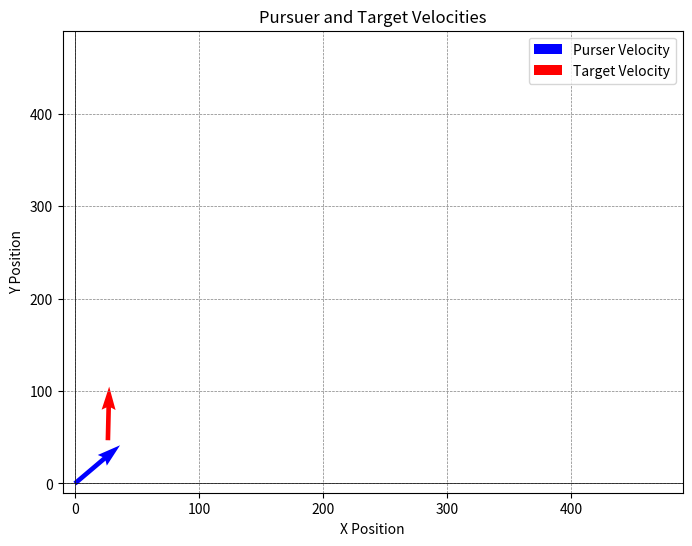

Reproduce this figure in Python.
### Proportional-Pursuit
### Jeffrey Hess

## Program Outline
## ---------------
## Generate random position and starting velocity for both objects
## Run simulation and record data for each step

## Algorithm Outline (Proportional Pursuit methodology)
## ---------------------------------------------------
## Option 1
## a(n) : acceleraton perpendicular to the pursuer instantaenous velocity vector
## N    : navigation contastant (3 < N < 5)
## L    : line of sight rate (time derivative of line of sight angle)
## V    : closing velocity

## Option 2


# Imports
import numpy as np
import matplotlib.pyplot as plt


# Global Variables
VELO_PURSER = 0
VELO_TARGET = 0
HEADING_PURSER = 0
HEADING_TARGET = 0
POS_PURSER = 0
POS_TARGET = 0
LOS_RATE = 0
ACCELERATION = 0

# Functions

def generate_starting_conditions():
    global VELO_PURSER, VELO_TARGET, HEADING_PURSER, HEADING_TARGET, POS_PURSER, POS_TARGET

    VELO_PURSER = np.array([[np.random.uniform(0, 100)], [np.random.uniform(0, 100)]])
    VELO_TARGET = np.array([[np.random.uniform(0, 100)], [np.random.uniform(0, 100)]])
    HEADING_PURSER = np.random.uniform(0, 360)
    HEADING_TARGET = np.random.uniform(0, 360)
    POS_PURSER = np.array([[0], [0]])
    POS_TARGET = np.array([[np.random.uniform(0, 100)], [np.random.uniform(0, 100)]])
    pass

def plot_position():
    global VELO_PURSER, VELO_TARGET, HEADING_PURSER, HEADING_TARGET

    # Define positions based on initial velocities and headings
    velocity_purser = VELO_PURSER.flatten()
    velocity_target = VELO_TARGET.flatten()

    position_purser = POS_PURSER.flatten()
    position_target = POS_TARGET.flatten()

    # Plotting
    plt.figure(figsize=(8, 6))
    plt.quiver(
        position_purser[0], position_purser[1], velocity_purser[0], velocity_purser[1],
        angles='xy', scale_units='xy', scale=1, color='blue', label='Purser Velocity'
    )
    plt.quiver(
        position_target[0], position_target[1], velocity_target[0], velocity_target[1],
        angles='xy', scale_units='xy', scale=1, color='red', label='Target Velocity'
    )

    plt.xlim(-10, 490)
    plt.ylim(-10, 490)
    plt.axhline(0, color='black', linewidth=0.5)
    plt.axvline(0, color='black', linewidth=0.5)
    plt.grid(color='gray', linestyle='--', linewidth=0.5)
    plt.title("Pursuer and Target Velocities")
    plt.xlabel("X Position")
    plt.ylabel("Y Position")
    plt.legend()
    plt.show()
    pass

def calc_closing_velocity():
    pass

def calc_los_rate():
    pass

def calc_acceleration():
    pass

# Main Execution
if __name__ == "__main__":
    generate_starting_conditions()
    plot_position()
    pass




